5-way image classification set "split_dataset" from GitHub (sayfpack13/cereals-disease-detection); label vocabulary: black rust, brown rust, healthy leaf, leaf scab, yellow rust.

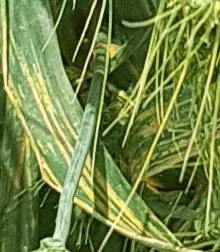
Label: yellow rust

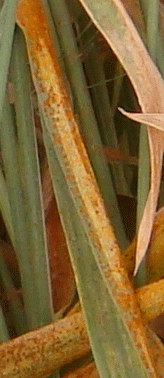
Label: brown rust

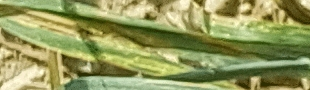
Label: yellow rust

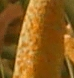
Label: brown rust

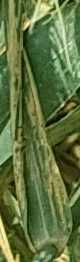
Label: yellow rust

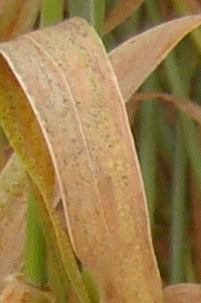
Label: brown rust
